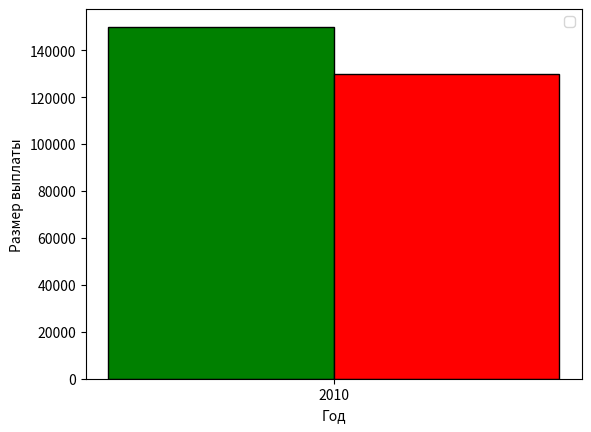

Source code (Python):
import matplotlib.pyplot as plt

width = 0.4
plt.bar([x-width/2 for x in range(1)],[150000], width, color = 'green', edgecolor = 'black')
plt.bar([x+width/2 for x in range(1)],[130000], width, color = 'red', edgecolor = 'black')
plt.xticks([x for x in range(1)],["2010"])
plt.xlabel('Год')
plt.ylabel('Размер выплаты')
plt.legend()
plt.show()